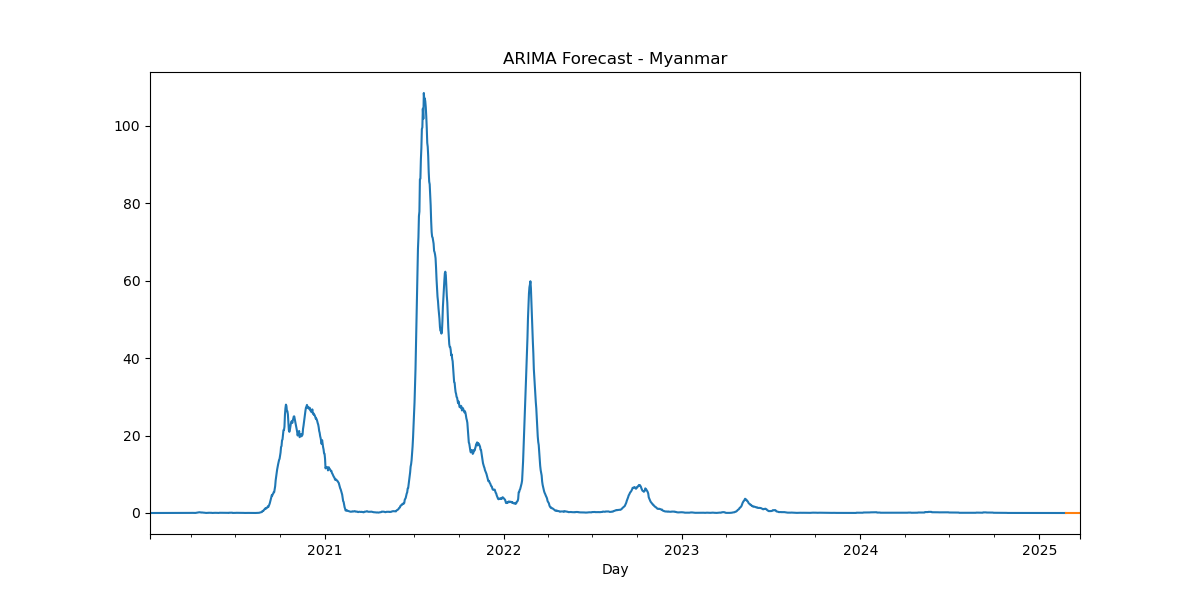

Values plotted in this chart, from the file beside it:
, predicted_mean
2025-02-24, -2.643674420596647e-155
2025-02-25, -3.792817818449329e-155
2025-02-26, -5.652254273367371e-155
2025-02-27, -6.902455055053926e-155
2025-02-28, -8.639346449564072e-155
2025-03-01, -9.69939861997065e-155
2025-03-02, -1.107077985374558e-154
2025-03-03, -1.2013810581853125e-154
2025-03-04, -1.3118425573589818e-154
2025-03-05, -1.3902854346877549e-154
2025-03-06, -1.4790766186457266e-154
2025-03-07, -1.5449114527665505e-154
2025-03-08, -1.616081335050012e-154
2025-03-09, -1.6707309989926685e-154
2025-03-10, -1.7280637911990662e-154
2025-03-11, -1.773299111158379e-154
2025-03-12, -1.8195112793399016e-154
2025-03-13, -1.8568535912729663e-154
2025-03-14, -1.8941895843787652e-154
2025-03-15, -1.924940313496369e-154
2025-03-16, -1.95514812441149e-154
2025-03-17, -1.980429666990519e-154
2025-03-18, -2.0049031512356545e-154
2025-03-19, -2.0256572575497297e-154
2025-03-20, -2.0455074316273803e-154
2025-03-21, -2.0625254031830912e-154
2025-03-22, -2.0786406175233992e-154
2025-03-23, -2.0925817150070368e-154
2025-03-24, -2.1056750610688028e-154
2025-03-25, -2.1170867038459902e-154
